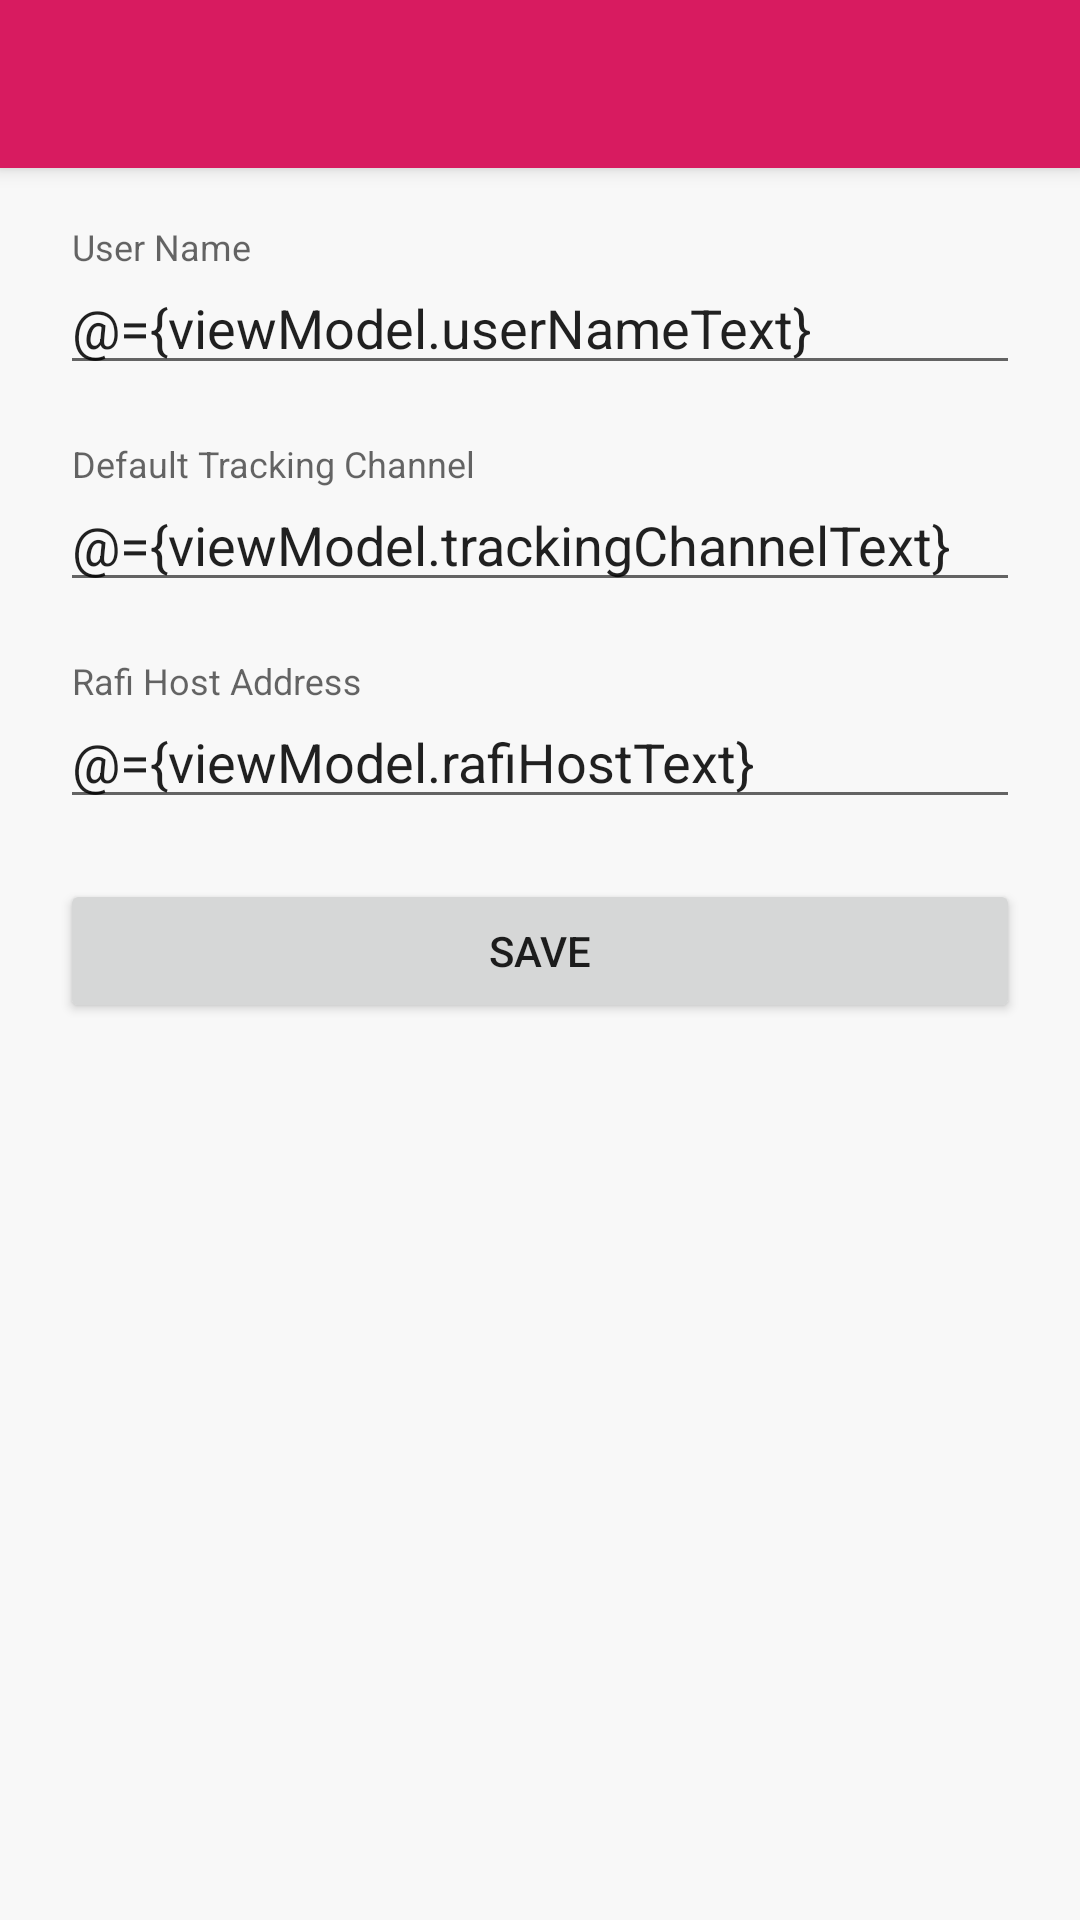

Android layout source for this screen:
<!-- AndroidManifest.xml: activity theme AppTheme.NoActionBar -->
<!-- res/layout/activity_settings.xml -->
<?xml version="1.0" encoding="utf-8"?>
<layout
    xmlns:android="http://schemas.android.com/apk/res/android"
    xmlns:app="http://schemas.android.com/apk/res-auto"
    xmlns:tools="http://schemas.android.com/tools">

    <data>
        <variable
            name="viewModel"
            type="com.movsoft.aptracker.scenes.settings.SettingsViewModel" />
        <variable
            name="handler"
            type="com.movsoft.aptracker.scenes.settings.SettingsActionHandler" />
    </data>

    <androidx.coordinatorlayout.widget.CoordinatorLayout
        android:layout_width="match_parent"
        android:layout_height="match_parent"
        tools:context=".scenes.list.TrackerListActivity">


        <com.google.android.material.appbar.AppBarLayout
            android:layout_width="match_parent"
            android:layout_height="wrap_content"
            android:theme="@style/AppTheme.AppBarOverlay">

            <androidx.appcompat.widget.Toolbar
                android:id="@+id/toolbar"
                android:layout_width="match_parent"
                android:layout_height="?attr/actionBarSize"
                android:background="?attr/colorPrimary"
                app:popupTheme="@style/AppTheme.PopupOverlay" />

        </com.google.android.material.appbar.AppBarLayout>

        <androidx.constraintlayout.widget.ConstraintLayout
            android:layout_width="match_parent"
            android:layout_height="match_parent"
            app:layout_behavior="@string/appbar_scrolling_view_behavior"
            tools:context=".scenes.list.TrackerListActivity"
            tools:showIn="@layout/activity_main">

            <com.google.android.material.textfield.TextInputLayout
                android:id="@+id/user_name_container"
                android:layout_width="0dp"
                android:layout_height="wrap_content"
                android:layout_margin="20dp"
                app:layout_constraintEnd_toEndOf="parent"
                app:layout_constraintStart_toStartOf="parent"
                app:layout_constraintTop_toTopOf="parent">

                <com.google.android.material.textfield.TextInputEditText
                    android:id="@+id/user_name_edit_text"
                    android:layout_width="match_parent"
                    android:layout_height="wrap_content"
                    android:singleLine="true"
                    android:imeOptions="actionNext"
                    android:text="@={viewModel.userNameText}"
                    android:hint="@string/user_name" />

            </com.google.android.material.textfield.TextInputLayout>

            <com.google.android.material.textfield.TextInputLayout
                android:id="@+id/tracking_channel_container"
                android:layout_width="0dp"
                android:layout_height="wrap_content"
                android:layout_margin="20dp"
                app:layout_constraintEnd_toEndOf="parent"
                app:layout_constraintStart_toStartOf="parent"
                app:layout_constraintTop_toBottomOf="@id/user_name_container">

                <com.google.android.material.textfield.TextInputEditText
                    android:id="@+id/tracking_channel_edit_text"
                    android:layout_width="match_parent"
                    android:layout_height="wrap_content"
                    android:singleLine="true"
                    android:imeOptions="actionNext"
                    android:text="@={viewModel.trackingChannelText}"
                    android:hint="@string/tracking_channel" />

            </com.google.android.material.textfield.TextInputLayout>

            <com.google.android.material.textfield.TextInputLayout
                android:id="@+id/server_address_container"
                android:layout_width="0dp"
                android:layout_height="wrap_content"
                android:layout_margin="20dp"
                app:layout_constraintEnd_toEndOf="parent"
                app:layout_constraintStart_toStartOf="parent"
                app:layout_constraintTop_toBottomOf="@id/tracking_channel_container">

                <com.google.android.material.textfield.TextInputEditText
                    android:id="@+id/server_address_edit_text"
                    android:layout_width="match_parent"
                    android:layout_height="wrap_content"
                    android:singleLine="true"
                    android:imeOptions="actionDone"
                    android:text="@={viewModel.rafiHostText}"
                    android:hint="@string/rafi_host_address" />

            </com.google.android.material.textfield.TextInputLayout>

            <Button
                android:layout_width="0dp"
                android:layout_height="wrap_content"
                android:layout_margin="20dp"
                app:layout_constraintTop_toBottomOf="@id/server_address_container"
                app:layout_constraintStart_toStartOf="parent"
                app:layout_constraintEnd_toEndOf="parent"
                android:onClick="@{handler::onSaveTapped}"
                android:text="@string/save"/>

        </androidx.constraintlayout.widget.ConstraintLayout>

    </androidx.coordinatorlayout.widget.CoordinatorLayout>
</layout>
<!-- res/layout/activity_main.xml (included above) -->
<?xml version="1.0" encoding="utf-8"?>
<layout xmlns:android="http://schemas.android.com/apk/res/android"
    xmlns:app="http://schemas.android.com/apk/res-auto"
    xmlns:tools="http://schemas.android.com/tools">

    <data>

        <variable
            name="viewModel"
            type="com.movsoft.aptracker.scenes.list.TrackerListViewModel" />

        <variable
            name="handler"
            type="com.movsoft.aptracker.scenes.list.TrackerListActionHandler" />
    </data>

    <androidx.coordinatorlayout.widget.CoordinatorLayout
        android:layout_width="match_parent"
        android:layout_height="match_parent"
        tools:context=".scenes.list.TrackerListActivity">

        <com.google.android.material.appbar.AppBarLayout
            android:layout_width="match_parent"
            android:layout_height="wrap_content"
            android:theme="@style/AppTheme.AppBarOverlay">

            <androidx.appcompat.widget.Toolbar
                android:id="@+id/toolbar"
                android:layout_width="match_parent"
                android:layout_height="?attr/actionBarSize"
                android:background="?attr/colorPrimary"
                app:popupTheme="@style/AppTheme.PopupOverlay" />

        </com.google.android.material.appbar.AppBarLayout>

        <androidx.constraintlayout.widget.ConstraintLayout
            android:layout_width="match_parent"
            android:layout_height="match_parent"
            app:layout_behavior="@string/appbar_scrolling_view_behavior"
            tools:context=".scenes.list.TrackerListActivity"
            tools:showIn="@layout/activity_main">

            <androidx.recyclerview.widget.RecyclerView
                android:id="@+id/tracker_list"
                android:layout_width="match_parent"
                android:layout_height="match_parent"
                android:clipToPadding="false"
                android:paddingBottom="88dp"
                app:tracked_items="@{viewModel.trackedItems}" />

            <LinearLayout
                android:id="@+id/settings_placeholder_container"
                android:layout_width="match_parent"
                android:layout_height="match_parent"
                android:background="@color/colorBackground"
                android:gravity="center"
                android:orientation="vertical">

                <ImageView
                    android:layout_width="100dp"
                    android:layout_height="100dp"
                    android:scaleType="fitCenter"
                    android:src="@drawable/ic_settings"
                    android:tint="@color/colorPrimary" />

                <TextView
                    style="@style/HighVisibility"
                    android:layout_width="wrap_content"
                    android:layout_height="wrap_content"
                    android:layout_marginTop="20dp"
                    android:text="@string/visit_settings_to_get_started" />

            </LinearLayout>

        </androidx.constraintlayout.widget.ConstraintLayout>

        <com.google.android.material.floatingactionbutton.FloatingActionButton
            android:id="@+id/fab"
            android:layout_width="wrap_content"
            android:layout_height="wrap_content"
            android:layout_gravity="bottom|end"
            android:layout_margin="@dimen/fab_margin"
            android:onClick="@{ () -> handler.onAddItemTapped() }"
            android:tint="@android:color/white"
            app:srcCompat="@drawable/ic_add" />

    </androidx.coordinatorlayout.widget.CoordinatorLayout>
</layout>
<!-- resources referenced by this layout -->
<resources>
  <color name="colorBackground">#F8F8F8</color>
  <color name="colorPrimary">#D81B60</color>
  <dimen name="fab_margin">16dp</dimen>
  <string name="rafi_host_address">Rafi Host Address</string>
  <string name="save">Save</string>
  <string name="tracking_channel">Default Tracking Channel</string>
  <string name="user_name">User Name</string>
  <string name="visit_settings_to_get_started">Visit settings to get started.</string>
  <style name="AppTheme.AppBarOverlay" parent="ThemeOverlay.AppCompat.Dark.ActionBar" />
  <style name="AppTheme.PopupOverlay" parent="ThemeOverlay.AppCompat.Light" />
  <style name="HighVisibility">
          <item name="android:textSize">20sp</item>
          <item name="android:textColor">@color/colorPrimary</item>
          <item name="android:textStyle">bold</item>
      </style>
  <style name="AppTheme.NoActionBar">
          <item name="windowActionBar">false</item>
          <item name="windowNoTitle">true</item>
      </style>
</resources>
